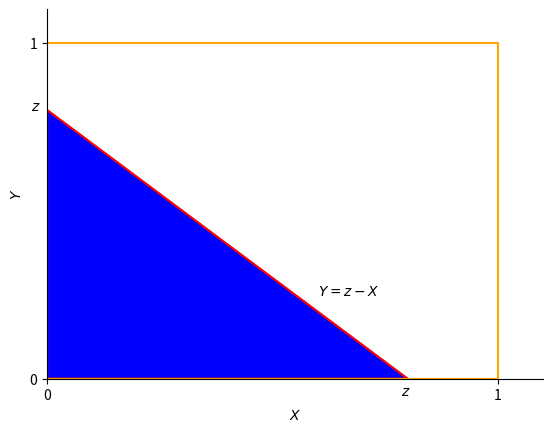

Write Python code to recreate this figure.
import matplotlib.pyplot as plt

# Case I: z <=1.0
fig, ax = plt.subplots()
plt.fill((0.0,0.0,0.80,0.0),(0., 0.80,0.0,0.0),color="b")
plt.plot((0.0,0.0,0.80,0.0),(0., 0.80,0.0,0.0), color="r")
plt.plot((0.0,0.0,1.0,1.0,0  ),(0.,1.,1.,0,0.),color="orange")
plt.xlim(0.0,1.10)
plt.ylim(0.0,1.10)
plt.xticks([0.0,1.0])
plt.yticks([0.0,1.0])
plt.xlabel(r"$X$")
plt.ylabel(r"$Y$")
plt.text(0.6, 0.25, r"$Y=z-X$")
ax.spines[['right', 'top']].set_visible(False)
plt.text(0.7850, -0.05, r"$z$")
plt.text(-0.035,0.80,r"$z$")
#plt.show()
plt.savefig('case1.pdf',dpi=600)
